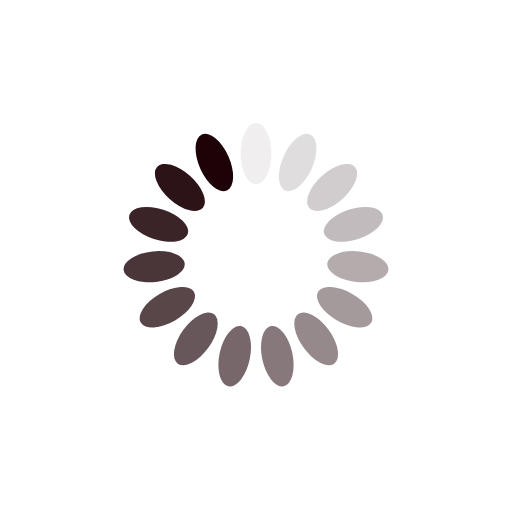
t = 0.00 s
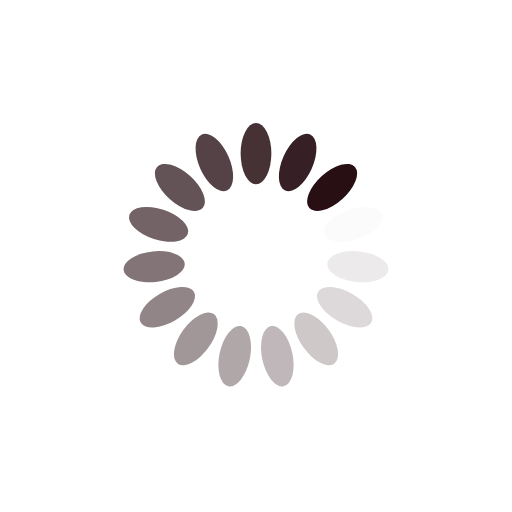
t = 0.25 s
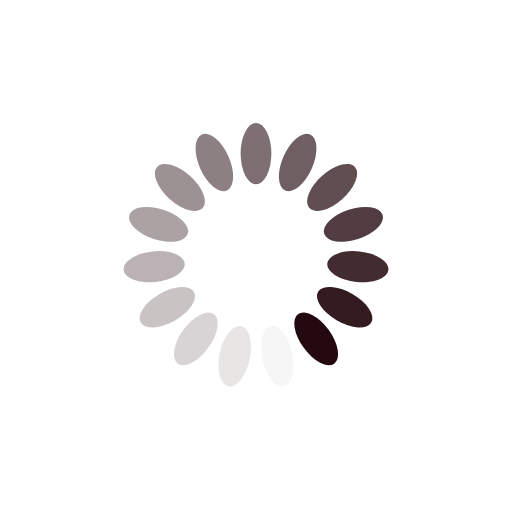
t = 0.50 s
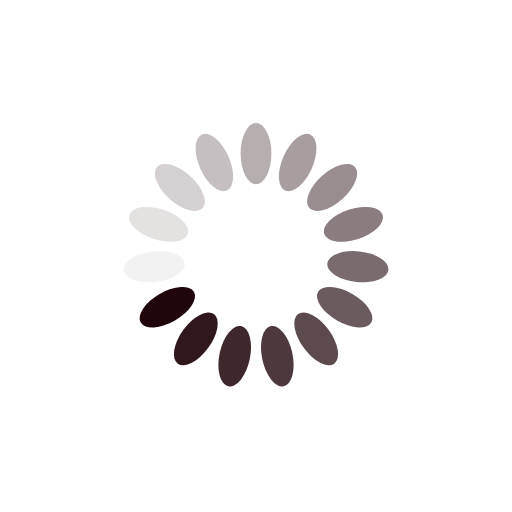
t = 0.75 s

The animated SVG that drew these frames (rendered in a browser with its animation timeline set to each time). Animation: 15 SMIL elements (animate=15); one cycle of 1.00 s, repeats indefinitely.

<svg xmlns="http://www.w3.org/2000/svg" viewBox="0 0 100 100" preserveAspectRatio="xMidYMid" width="200" height="200" style="shape-rendering: auto; display: block; background: rgba(255, 255, 255, 0);" xmlns:xlink="http://www.w3.org/1999/xlink"><g><g transform="rotate(0 50 50)">
  <rect x="47" y="24" rx="3" ry="6" width="6" height="12" fill="#1d0308">
    <animate attributeName="opacity" values="1;0" keyTimes="0;1" dur="1s" begin="-0.9333333333333333s" repeatCount="indefinite"></animate>
  </rect>
</g><g transform="rotate(24 50 50)">
  <rect x="47" y="24" rx="3" ry="6" width="6" height="12" fill="#1d0308">
    <animate attributeName="opacity" values="1;0" keyTimes="0;1" dur="1s" begin="-0.8666666666666667s" repeatCount="indefinite"></animate>
  </rect>
</g><g transform="rotate(48 50 50)">
  <rect x="47" y="24" rx="3" ry="6" width="6" height="12" fill="#1d0308">
    <animate attributeName="opacity" values="1;0" keyTimes="0;1" dur="1s" begin="-0.8s" repeatCount="indefinite"></animate>
  </rect>
</g><g transform="rotate(72 50 50)">
  <rect x="47" y="24" rx="3" ry="6" width="6" height="12" fill="#1d0308">
    <animate attributeName="opacity" values="1;0" keyTimes="0;1" dur="1s" begin="-0.7333333333333333s" repeatCount="indefinite"></animate>
  </rect>
</g><g transform="rotate(96 50 50)">
  <rect x="47" y="24" rx="3" ry="6" width="6" height="12" fill="#1d0308">
    <animate attributeName="opacity" values="1;0" keyTimes="0;1" dur="1s" begin="-0.6666666666666666s" repeatCount="indefinite"></animate>
  </rect>
</g><g transform="rotate(120 50 50)">
  <rect x="47" y="24" rx="3" ry="6" width="6" height="12" fill="#1d0308">
    <animate attributeName="opacity" values="1;0" keyTimes="0;1" dur="1s" begin="-0.6s" repeatCount="indefinite"></animate>
  </rect>
</g><g transform="rotate(144 50 50)">
  <rect x="47" y="24" rx="3" ry="6" width="6" height="12" fill="#1d0308">
    <animate attributeName="opacity" values="1;0" keyTimes="0;1" dur="1s" begin="-0.5333333333333333s" repeatCount="indefinite"></animate>
  </rect>
</g><g transform="rotate(168 50 50)">
  <rect x="47" y="24" rx="3" ry="6" width="6" height="12" fill="#1d0308">
    <animate attributeName="opacity" values="1;0" keyTimes="0;1" dur="1s" begin="-0.4666666666666667s" repeatCount="indefinite"></animate>
  </rect>
</g><g transform="rotate(192 50 50)">
  <rect x="47" y="24" rx="3" ry="6" width="6" height="12" fill="#1d0308">
    <animate attributeName="opacity" values="1;0" keyTimes="0;1" dur="1s" begin="-0.4s" repeatCount="indefinite"></animate>
  </rect>
</g><g transform="rotate(216 50 50)">
  <rect x="47" y="24" rx="3" ry="6" width="6" height="12" fill="#1d0308">
    <animate attributeName="opacity" values="1;0" keyTimes="0;1" dur="1s" begin="-0.3333333333333333s" repeatCount="indefinite"></animate>
  </rect>
</g><g transform="rotate(240 50 50)">
  <rect x="47" y="24" rx="3" ry="6" width="6" height="12" fill="#1d0308">
    <animate attributeName="opacity" values="1;0" keyTimes="0;1" dur="1s" begin="-0.26666666666666666s" repeatCount="indefinite"></animate>
  </rect>
</g><g transform="rotate(264 50 50)">
  <rect x="47" y="24" rx="3" ry="6" width="6" height="12" fill="#1d0308">
    <animate attributeName="opacity" values="1;0" keyTimes="0;1" dur="1s" begin="-0.2s" repeatCount="indefinite"></animate>
  </rect>
</g><g transform="rotate(288 50 50)">
  <rect x="47" y="24" rx="3" ry="6" width="6" height="12" fill="#1d0308">
    <animate attributeName="opacity" values="1;0" keyTimes="0;1" dur="1s" begin="-0.13333333333333333s" repeatCount="indefinite"></animate>
  </rect>
</g><g transform="rotate(312 50 50)">
  <rect x="47" y="24" rx="3" ry="6" width="6" height="12" fill="#1d0308">
    <animate attributeName="opacity" values="1;0" keyTimes="0;1" dur="1s" begin="-0.06666666666666667s" repeatCount="indefinite"></animate>
  </rect>
</g><g transform="rotate(336 50 50)">
  <rect x="47" y="24" rx="3" ry="6" width="6" height="12" fill="#1d0308">
    <animate attributeName="opacity" values="1;0" keyTimes="0;1" dur="1s" begin="0s" repeatCount="indefinite"></animate>
  </rect>
</g><g></g></g><!-- [ldio] generated by https://loading.io --></svg>
